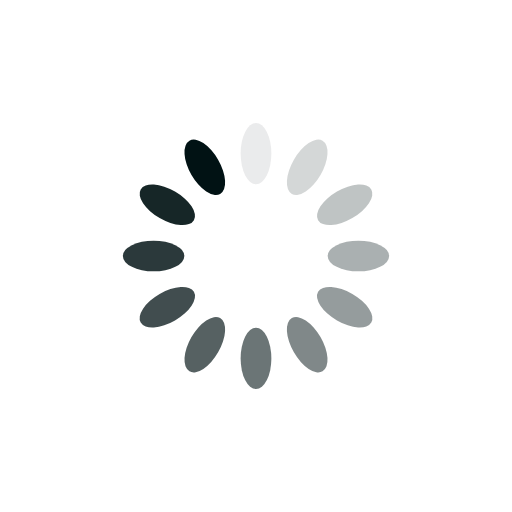
t = 0.00 s
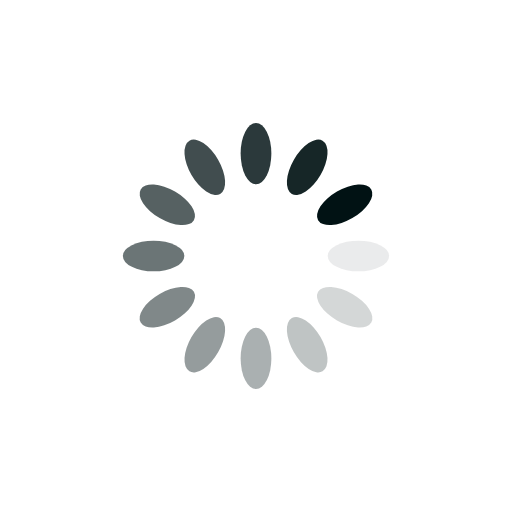
t = 0.25 s
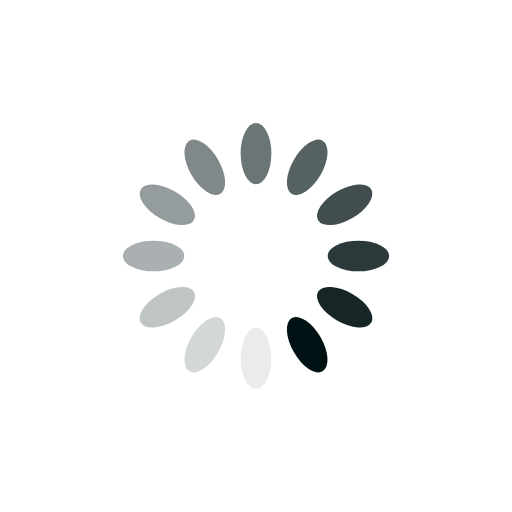
t = 0.50 s
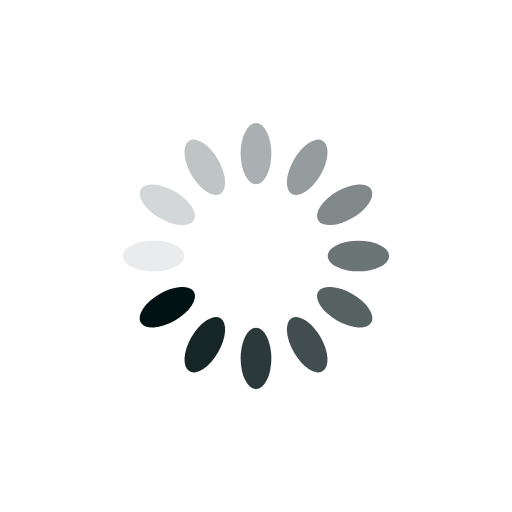
t = 0.75 s

The animated SVG that drew these frames (rendered in a browser with its animation timeline set to each time). Animation: 12 SMIL elements (animate=12); one cycle of 1.00 s, repeats indefinitely.

<?xml version="1.0" encoding="utf-8"?>
<svg xmlns="http://www.w3.org/2000/svg" xmlns:xlink="http://www.w3.org/1999/xlink" style="margin: auto; background: none; display: block; shape-rendering: auto;" width="250px" height="250px" viewBox="0 0 100 100" preserveAspectRatio="xMidYMid">
<g transform="rotate(0 50 50)">
  <rect x="47" y="24" rx="3" ry="6" width="6" height="12" fill="#011214">
    <animate attributeName="opacity" values="1;0" keyTimes="0;1" dur="1s" begin="-0.9166666666666666s" repeatCount="indefinite"></animate>
  </rect>
</g><g transform="rotate(30 50 50)">
  <rect x="47" y="24" rx="3" ry="6" width="6" height="12" fill="#011214">
    <animate attributeName="opacity" values="1;0" keyTimes="0;1" dur="1s" begin="-0.8333333333333334s" repeatCount="indefinite"></animate>
  </rect>
</g><g transform="rotate(60 50 50)">
  <rect x="47" y="24" rx="3" ry="6" width="6" height="12" fill="#011214">
    <animate attributeName="opacity" values="1;0" keyTimes="0;1" dur="1s" begin="-0.75s" repeatCount="indefinite"></animate>
  </rect>
</g><g transform="rotate(90 50 50)">
  <rect x="47" y="24" rx="3" ry="6" width="6" height="12" fill="#011214">
    <animate attributeName="opacity" values="1;0" keyTimes="0;1" dur="1s" begin="-0.6666666666666666s" repeatCount="indefinite"></animate>
  </rect>
</g><g transform="rotate(120 50 50)">
  <rect x="47" y="24" rx="3" ry="6" width="6" height="12" fill="#011214">
    <animate attributeName="opacity" values="1;0" keyTimes="0;1" dur="1s" begin="-0.5833333333333334s" repeatCount="indefinite"></animate>
  </rect>
</g><g transform="rotate(150 50 50)">
  <rect x="47" y="24" rx="3" ry="6" width="6" height="12" fill="#011214">
    <animate attributeName="opacity" values="1;0" keyTimes="0;1" dur="1s" begin="-0.5s" repeatCount="indefinite"></animate>
  </rect>
</g><g transform="rotate(180 50 50)">
  <rect x="47" y="24" rx="3" ry="6" width="6" height="12" fill="#011214">
    <animate attributeName="opacity" values="1;0" keyTimes="0;1" dur="1s" begin="-0.4166666666666667s" repeatCount="indefinite"></animate>
  </rect>
</g><g transform="rotate(210 50 50)">
  <rect x="47" y="24" rx="3" ry="6" width="6" height="12" fill="#011214">
    <animate attributeName="opacity" values="1;0" keyTimes="0;1" dur="1s" begin="-0.3333333333333333s" repeatCount="indefinite"></animate>
  </rect>
</g><g transform="rotate(240 50 50)">
  <rect x="47" y="24" rx="3" ry="6" width="6" height="12" fill="#011214">
    <animate attributeName="opacity" values="1;0" keyTimes="0;1" dur="1s" begin="-0.25s" repeatCount="indefinite"></animate>
  </rect>
</g><g transform="rotate(270 50 50)">
  <rect x="47" y="24" rx="3" ry="6" width="6" height="12" fill="#011214">
    <animate attributeName="opacity" values="1;0" keyTimes="0;1" dur="1s" begin="-0.16666666666666666s" repeatCount="indefinite"></animate>
  </rect>
</g><g transform="rotate(300 50 50)">
  <rect x="47" y="24" rx="3" ry="6" width="6" height="12" fill="#011214">
    <animate attributeName="opacity" values="1;0" keyTimes="0;1" dur="1s" begin="-0.08333333333333333s" repeatCount="indefinite"></animate>
  </rect>
</g><g transform="rotate(330 50 50)">
  <rect x="47" y="24" rx="3" ry="6" width="6" height="12" fill="#011214">
    <animate attributeName="opacity" values="1;0" keyTimes="0;1" dur="1s" begin="0s" repeatCount="indefinite"></animate>
  </rect>
</g>
<!-- [ldio] generated by https://loading.io/ --></svg>